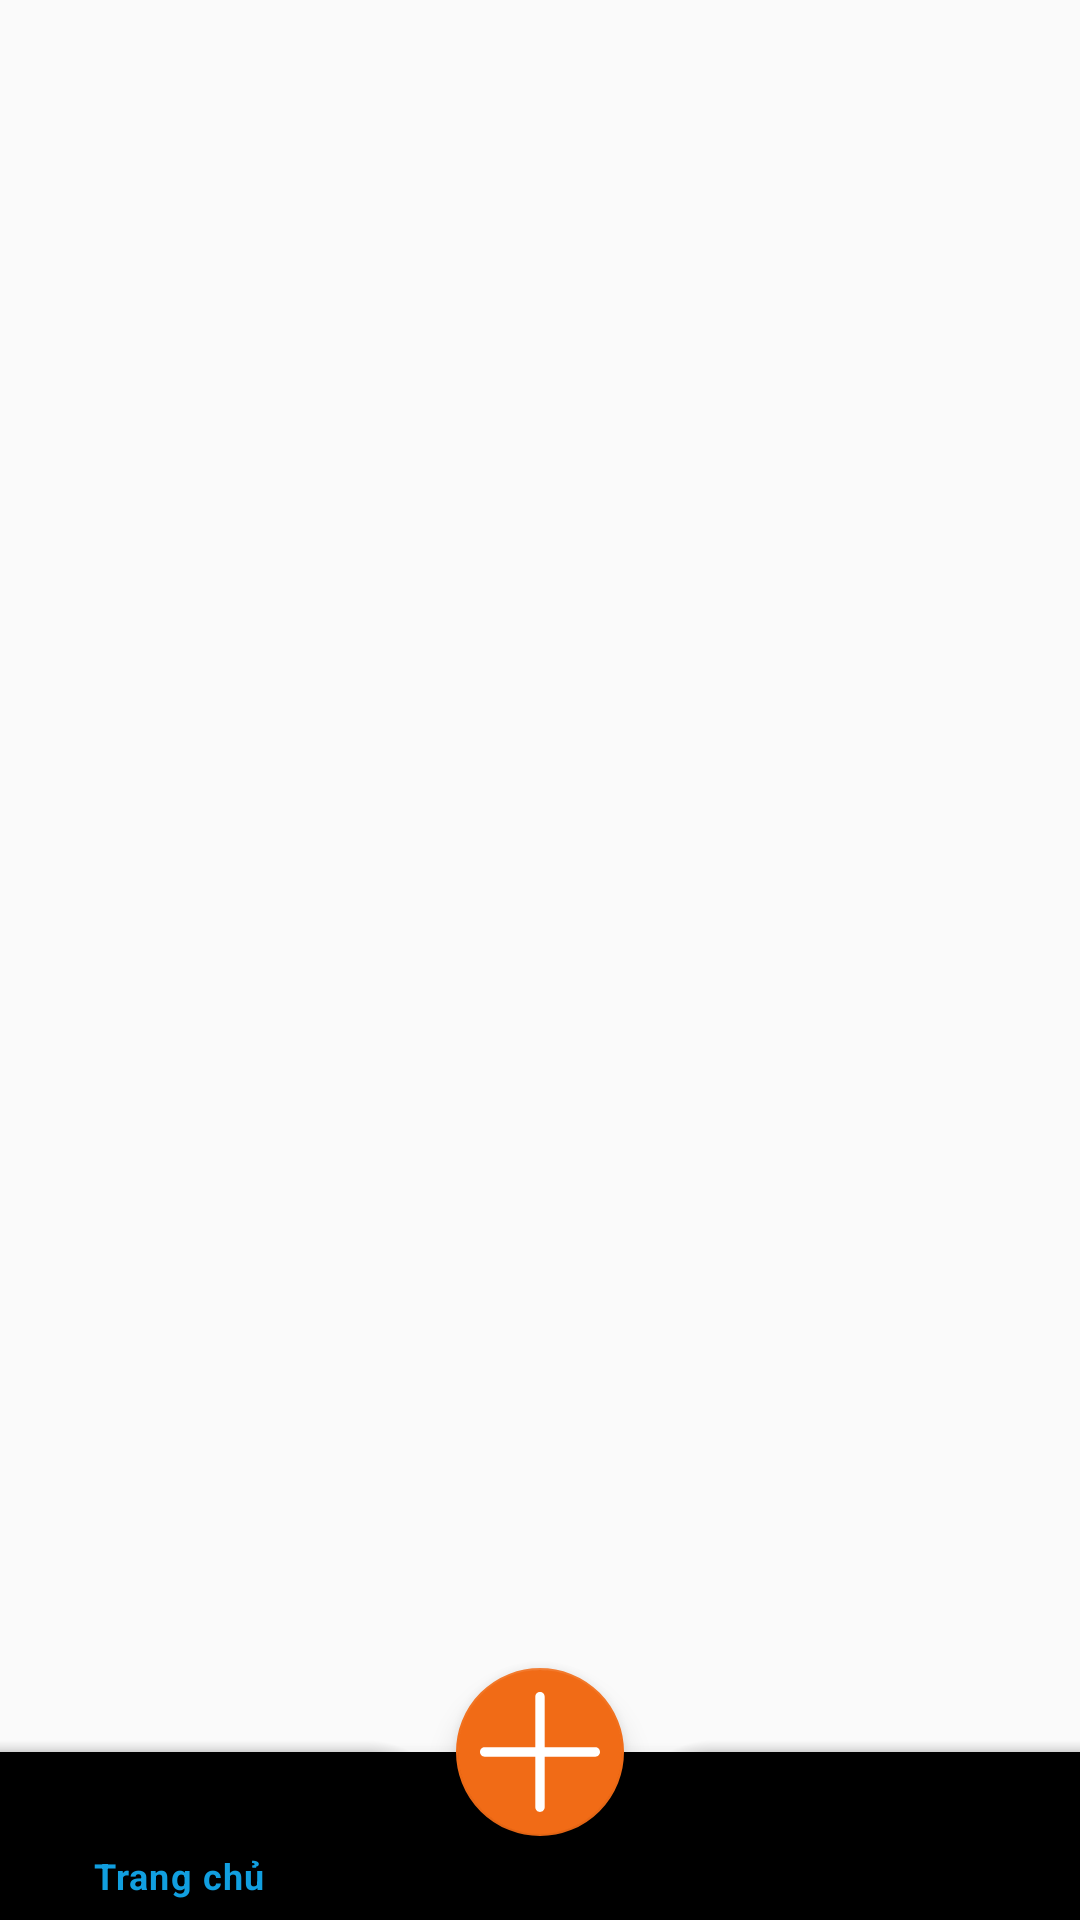

The Android layout XML behind this screen, and the referenced resources:
<!-- AndroidManifest.xml: application theme AppTheme.NoActionBar.NoTransition -->
<!-- res/layout/component_bottom_nav.xml -->
<?xml version="1.0" encoding="utf-8"?>
<androidx.coordinatorlayout.widget.CoordinatorLayout xmlns:android="http://schemas.android.com/apk/res/android"
    xmlns:app="http://schemas.android.com/apk/res-auto"
    android:id="@+id/cordinatorBottom"
    android:layout_width="match_parent"
    android:layout_height="wrap_content"
    android:layout_alignParentBottom="true">

    <com.google.android.material.bottomappbar.BottomAppBar
        android:id="@+id/cbnBabBottomAppBar"
        android:layout_width="match_parent"
        android:layout_height="wrap_content"
        android:layout_gravity="bottom"
        android:layout_marginTop="60dp"
        android:paddingBottom="0dp"
        android:theme="@style/AppTheme.BottomNav"
        app:contentInsetStart="0dp"
        app:contentInsetStartWithNavigation="0dp"
        app:fabAlignmentMode="center"
        app:fabCradleMargin="10dp"
        app:fabCradleRoundedCornerRadius="25dp"
        app:fabCradleVerticalOffset="0dp">

        <com.google.android.material.bottomnavigation.BottomNavigationView
            android:id="@+id/cbnBnvBottomNav"
            android:layout_width="match_parent"
            android:layout_height="wrap_content"
            android:layout_marginStart="0dp"
            android:layout_marginEnd="0dp"
            android:background="@drawable/background_transparent"
            app:labelVisibilityMode="labeled"
            app:menu="@menu/bottom" />
    </com.google.android.material.bottomappbar.BottomAppBar>

    <com.google.android.material.floatingactionbutton.FloatingActionButton
        android:id="@+id/cbnBtnCenter"
        android:layout_width="wrap_content"
        android:layout_height="wrap_content"
        android:background="@drawable/bg_round_quick_scan_qr"
        android:padding="0dp"
        android:src="@drawable/ic_plus"
        app:layout_anchor="@id/cbnBabBottomAppBar"
        app:maxImageSize="40dp" />
</androidx.coordinatorlayout.widget.CoordinatorLayout>
<!-- resources referenced by this layout -->
<resources>
  <!-- drawable bg_round_quick_scan_qr (drawable) -->
  <?xml version="1.0" encoding="utf-8"?>
  <selector xmlns:android="http://schemas.android.com/apk/res/android" android:enterFadeDuration="300" android:exitFadeDuration="300">
      <item android:state_pressed="false">
          <shape>
              <corners android:radius="100dp" />
              <gradient android:angle="0" android:endColor="#ED8F03" android:startColor="#FFB75E" />
          </shape>
      </item>
      <item android:state_pressed="true">
          <shape>
              <corners android:radius="100dp" />
              <solid android:color="#ED8F03" />
          </shape>
      </item>
  </selector>
  <!-- drawable ic_plus (drawable) -->
  <vector xmlns:android="http://schemas.android.com/apk/res/android"
      android:width="512dp"
      android:height="512dp"
      android:viewportWidth="512"
      android:viewportHeight="512">
      <path
          android:fillColor="#FFF"
          android:pathData="M492,236H276V20c0,-11.046 -8.954,-20 -20,-20c-11.046,0 -20,8.954 -20,20v216H20c-11.046,0 -20,8.954 -20,20s8.954,20 20,20h216v216c0,11.046 8.954,20 20,20s20,-8.954 20,-20V276h216c11.046,0 20,-8.954 20,-20C512,244.954 503.046,236 492,236z" />
  </vector>
  <style name="AppTheme.BottomNav" parent="Theme.MaterialComponents.Light">
          <item name="colorPrimary">@color/colorPrimary</item>
          <item name="colorPrimaryDark">@color/colorPrimaryDark</item>
          <item name="colorAccent">@color/colorAccent</item>
      </style>
  <style name="AppTheme.NoActionBar.NoTransition" parent="AppTheme.NoActionBar">
          <item name="android:windowAnimationStyle">@null</item>
      </style>
  <color name="colorPrimary">#119FE0</color>
  <color name="colorPrimaryDark">#2368B2</color>
  <color name="colorAccent">#f16b16</color>
  <style name="AppTheme.NoActionBar" parent="Theme.AppCompat.Light.NoActionBar">
          
          <item name="android:windowTranslucentStatus" tools:ignore="NewApi">true</item>
          
          
          <item name="colorPrimary">@color/colorPrimary</item>
          <item name="colorPrimaryDark">@color/colorPrimaryDark</item>
          <item name="colorAccent">@color/colorAccent</item>
      </style>
</resources>
